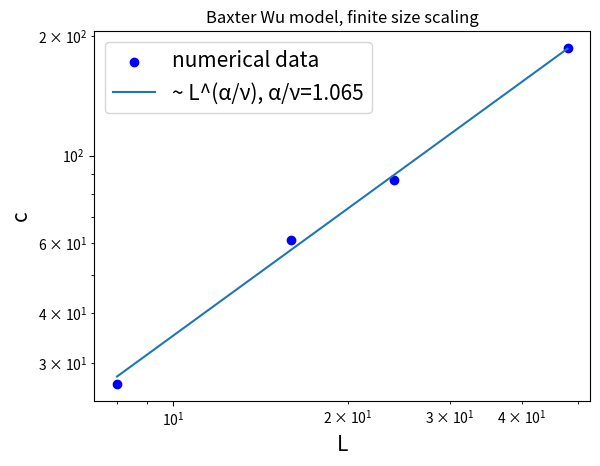

Generate this figure with matplotlib:
import matplotlib.pyplot as plt
import numpy as np
from scipy.optimize import curve_fit

#x = np.array([3,9,18,30])
#y = np.array([1,2.2,6.6,74.4])
#
#f = lambda X,a,b : a*np.exp(X/b)
#x_arr = np.arange(3,30,0.1)
#p_opt, p_cov = curve_fit(f, x, y)
#
#plt.scatter(x,y,label="numerical data",color="blue")
#plt.plot(x_arr , f(x_arr , *p_opt), label="%.1fexp[N/%.2f]"%(p_opt[0],p_opt[1]))
#print(p_opt)
#
#plt.xlabel("N")
#plt.ylabel("t")
#plt.title("kagome Ising model (M=10^8)")
#plt.legend(fontsize=15)
#plt.show()

x = np.array([8,16,24,48])
y = np.array([26.507310330754287, 61.18338364559991, 86.75265855554196, 186.81779224958473])

f = lambda X,a,b : b*(X**a)
x_arr = np.arange(8,48,0.1)
p_opt, p_cov = curve_fit(f, x, y)

plt.scatter(x,y,label="numerical data",color="blue")
#plt.plot(x_arr , f(x_arr , *p_opt), label="{0:0.1f} L^{1:0.1f}".format(p_opt[0],p_opt[1]))
plt.plot(x_arr , f(x_arr , *p_opt), label="~ L^(α/ν), α/ν={0:0.3f}".format(p_opt[0]))
print(p_opt)

plt.xlabel("L",fontsize=15)
plt.ylabel("c", fontsize=15)
plt.title("Baxter Wu model, finite size scaling")
plt.xscale('log')
plt.yscale('log')
plt.legend(fontsize=15)
plt.show()